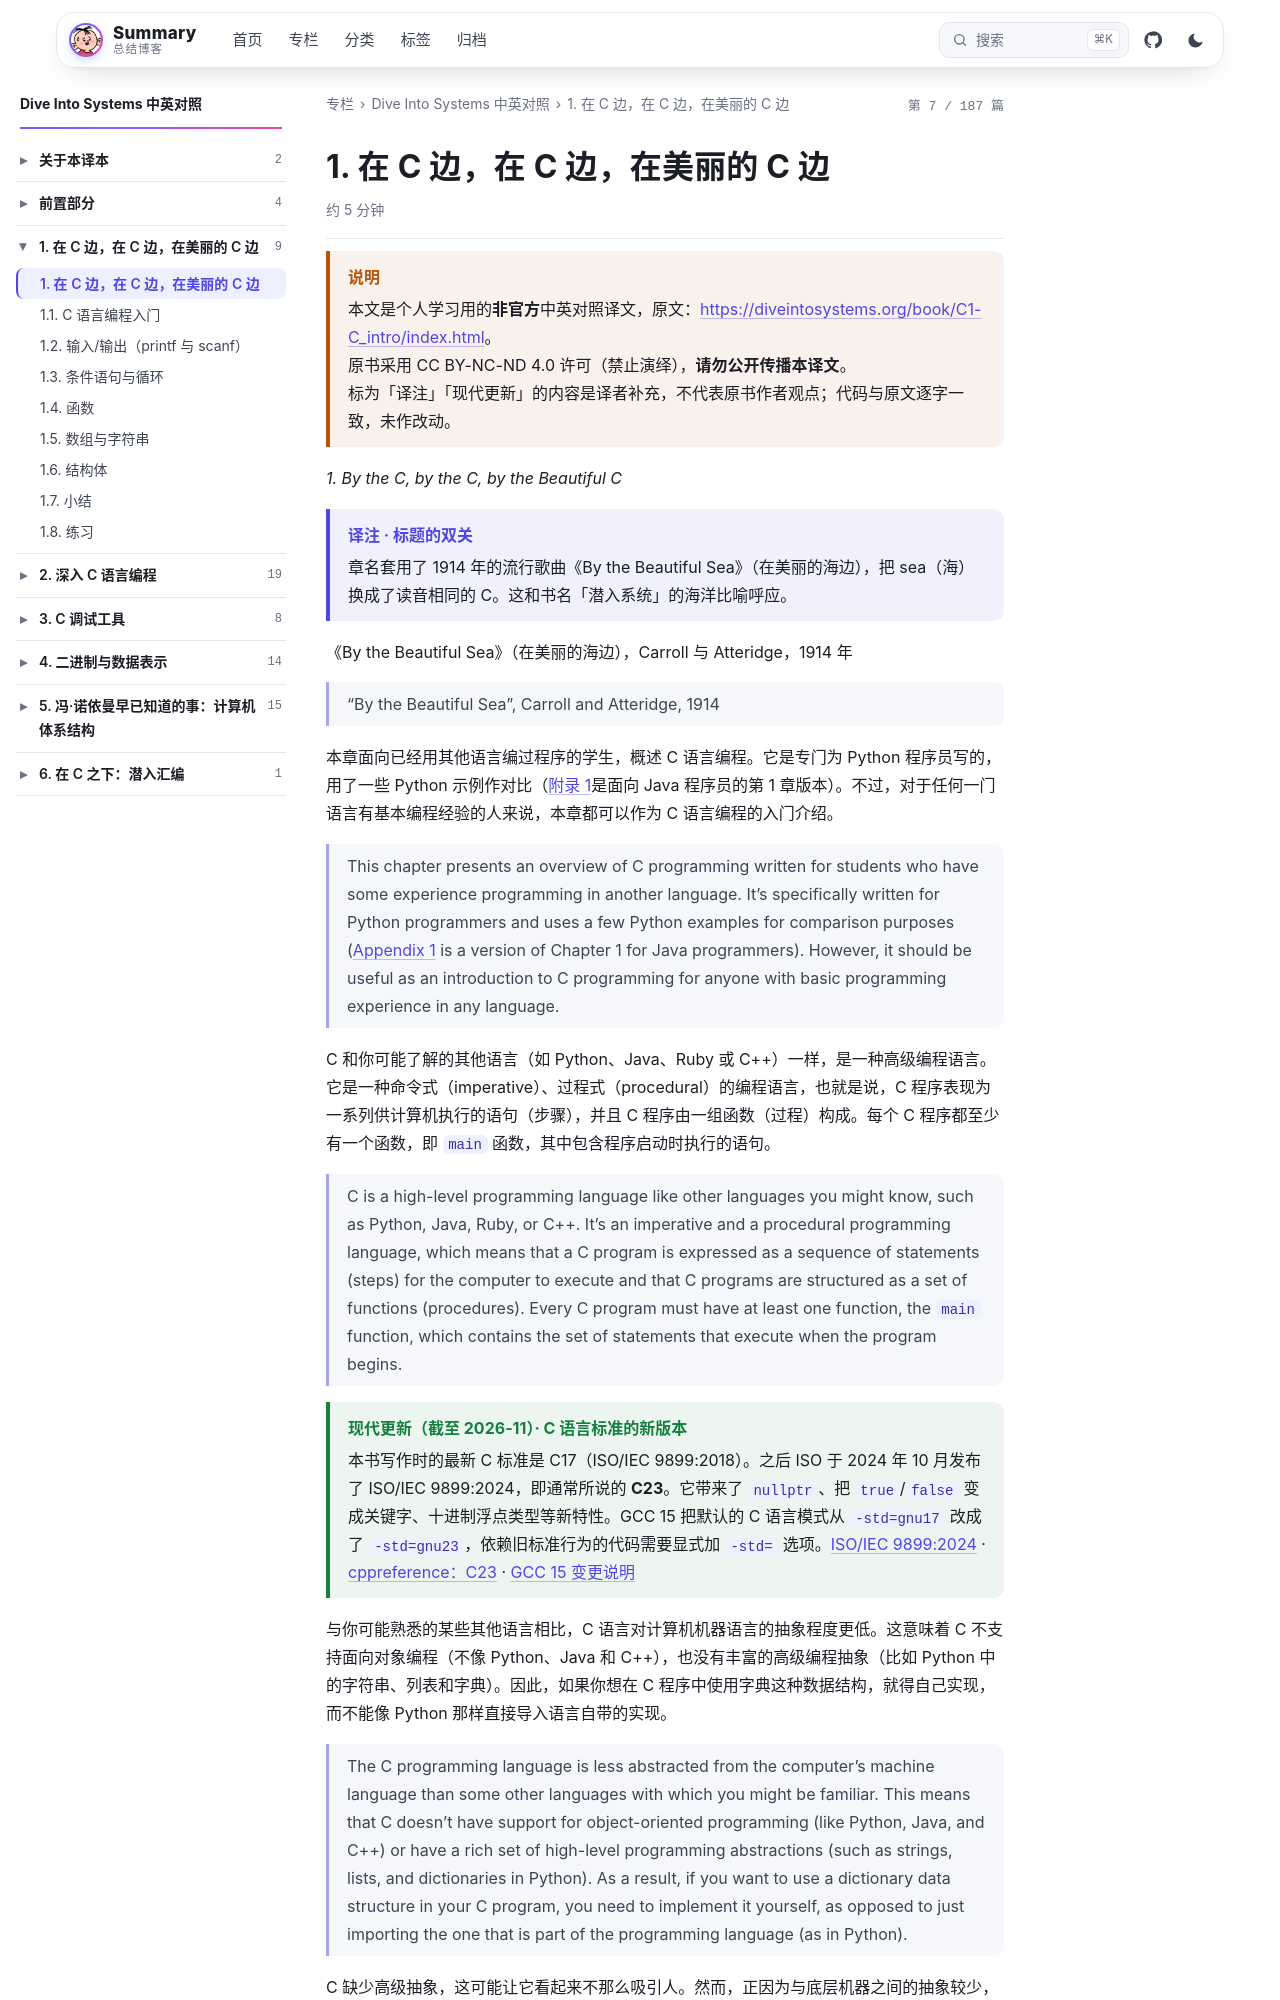

repository: wenPKtalk/wenpktalk.github.io · page: dive-into-systems/C1-C_intro/1.0-index.html · generator: jekyll

---
title: "1. 在 C 边，在 C 边，在美丽的 C 边"
original: https://diveintosystems.org/book/C1-C_intro/index.html
credit: "Dive Into Systems (Suzanne J. Matthews, Tia Newhall, Kevin C. Webb)"
license: "CC BY-NC-ND 4.0 — 原书版权归作者所有"
book: dive-into-systems
chapter: C1-C_intro
order: 1
disableNunjucks: true
---

> [!WARNING] 说明
> 本文是个人学习用的**非官方**中英对照译文，原文：<https://diveintosystems.org/book/C1-C_intro/index.html>。
> 原书采用 CC BY-NC-ND 4.0 许可（禁止演绎），**请勿公开传播本译文**。
> 标为「译注」「现代更新」的内容是译者补充，不代表原书作者观点；代码与原文逐字一致，未作改动。


*1. By the C, by the C, by the Beautiful C*

> [!NOTE] 译注 · 标题的双关
> 章名套用了 1914 年的流行歌曲《By the Beautiful Sea》（在美丽的海边），把 sea（海）换成了读音相同的 C。这和书名「潜入系统」的海洋比喻呼应。

《By the Beautiful Sea》（在美丽的海边），Carroll 与 Atteridge，1914 年

> "By the Beautiful Sea", Carroll and Atteridge, 1914

本章面向已经用其他语言编过程序的学生，概述 C 语言编程。它是专门为 Python 程序员写的，用了一些 Python 示例作对比（[附录 1](../Appendix1/16.0-index.html)是面向 Java 程序员的第 1 章版本）。不过，对于任何一门语言有基本编程经验的人来说，本章都可以作为 C 语言编程的入门介绍。

> This chapter presents an overview of C programming written for students who have some experience programming in another language. It’s specifically written for Python programmers and uses a few Python examples for comparison purposes ([Appendix 1](../Appendix1/16.0-index.html) is a version of Chapter 1 for Java programmers). However, it should be useful as an introduction to C programming for anyone with basic programming experience in any language.

C 和你可能了解的其他语言（如 Python、Java、Ruby 或 C++）一样，是一种高级编程语言。它是一种命令式（imperative）、过程式（procedural）的编程语言，也就是说，C 程序表现为一系列供计算机执行的语句（步骤），并且 C 程序由一组函数（过程）构成。每个 C 程序都至少有一个函数，即 `main` 函数，其中包含程序启动时执行的语句。

> C is a high-level programming language like other languages you might know, such as Python, Java, Ruby, or C++. It’s an imperative and a procedural programming language, which means that a C program is expressed as a sequence of statements (steps) for the computer to execute and that C programs are structured as a set of functions (procedures). Every C program must have at least one function, the `main` function, which contains the set of statements that execute when the program begins.

> [!TIP] 现代更新（截至 2026-11）· C 语言标准的新版本
> 本书写作时的最新 C 标准是 C17（ISO/IEC 9899:2018）。之后 ISO 于 2024 年 10 月发布了 ISO/IEC 9899:2024，即通常所说的 **C23**。它带来了 `nullptr`、把 `true`/`false` 变成关键字、十进制浮点类型等新特性。GCC 15 把默认的 C 语言模式从 `-std=gnu17` 改成了 `-std=gnu23`，依赖旧标准行为的代码需要显式加 `-std=` 选项。[ISO/IEC 9899:2024](https://www.iso.org/standard/82075.html) · [cppreference：C23](https://en.cppreference.com/w/c/23) · [GCC 15 变更说明](https://gcc.gnu.org/gcc-15/changes.html)

与你可能熟悉的某些其他语言相比，C 语言对计算机机器语言的抽象程度更低。这意味着 C 不支持面向对象编程（不像 Python、Java 和 C++），也没有丰富的高级编程抽象（比如 Python 中的字符串、列表和字典）。因此，如果你想在 C 程序中使用字典这种数据结构，就得自己实现，而不能像 Python 那样直接导入语言自带的实现。
